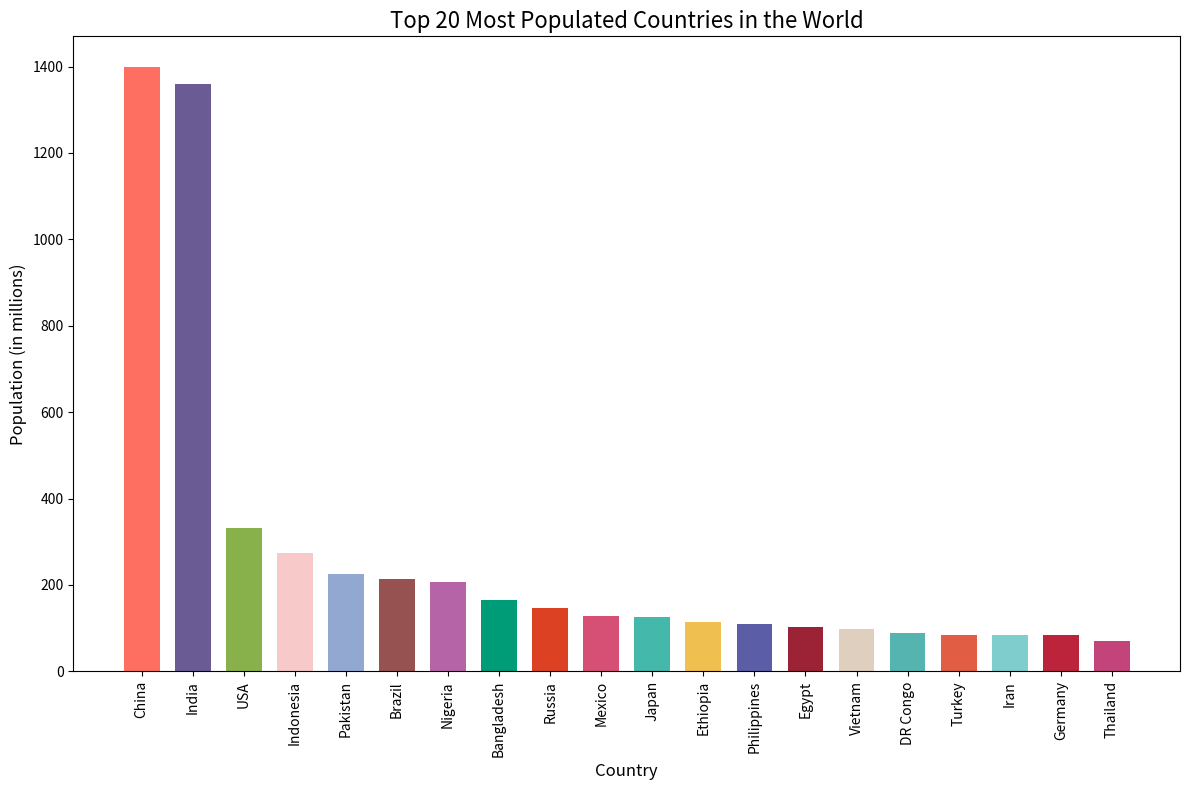

Source code (Python):

import matplotlib.pyplot as plt

# Data to plot
countries = ['China', 'India', 'USA', 'Indonesia', 'Pakistan', 'Brazil', 'Nigeria', 'Bangladesh', 'Russia', 'Mexico', 
             'Japan', 'Ethiopia', 'Philippines', 'Egypt', 'Vietnam', 'DR Congo', 'Turkey', 'Iran', 'Germany', 'Thailand']
populations = [1400, 1360, 331, 273, 225, 213, 206, 166, 146, 128, 126, 114, 109, 102, 97, 89, 85, 83, 83, 70]

# Plot a vertical bar chart
plt.figure(figsize=(12, 8))  # Width and height of the chart
plt.bar(x=countries, height=populations, color=[
    '#FF6F61', '#6B5B95', '#88B04B', '#F7CAC9', 
    '#92A8D1', '#955251', '#B565A7', '#009B77', 
    '#DD4124', '#D65076', '#45B8AC', '#EFC050', 
    '#5B5EA6', '#9B2335', '#DFCFBE', '#55B4B0', 
    '#E15D44', '#7FCDCD', '#BC243C', '#C3447A'], 
    width=0.7)  # Band width of the bars

# Set the title and labels
plt.title('Top 20 Most Populated Countries in the World', fontsize=16)
plt.ylabel('Population (in millions)', fontsize=12)
plt.xlabel('Country', fontsize=12)
plt.xticks(rotation=90)

# Display the chart
plt.tight_layout()  # Adjust the padding between and around subplots.
plt.show()